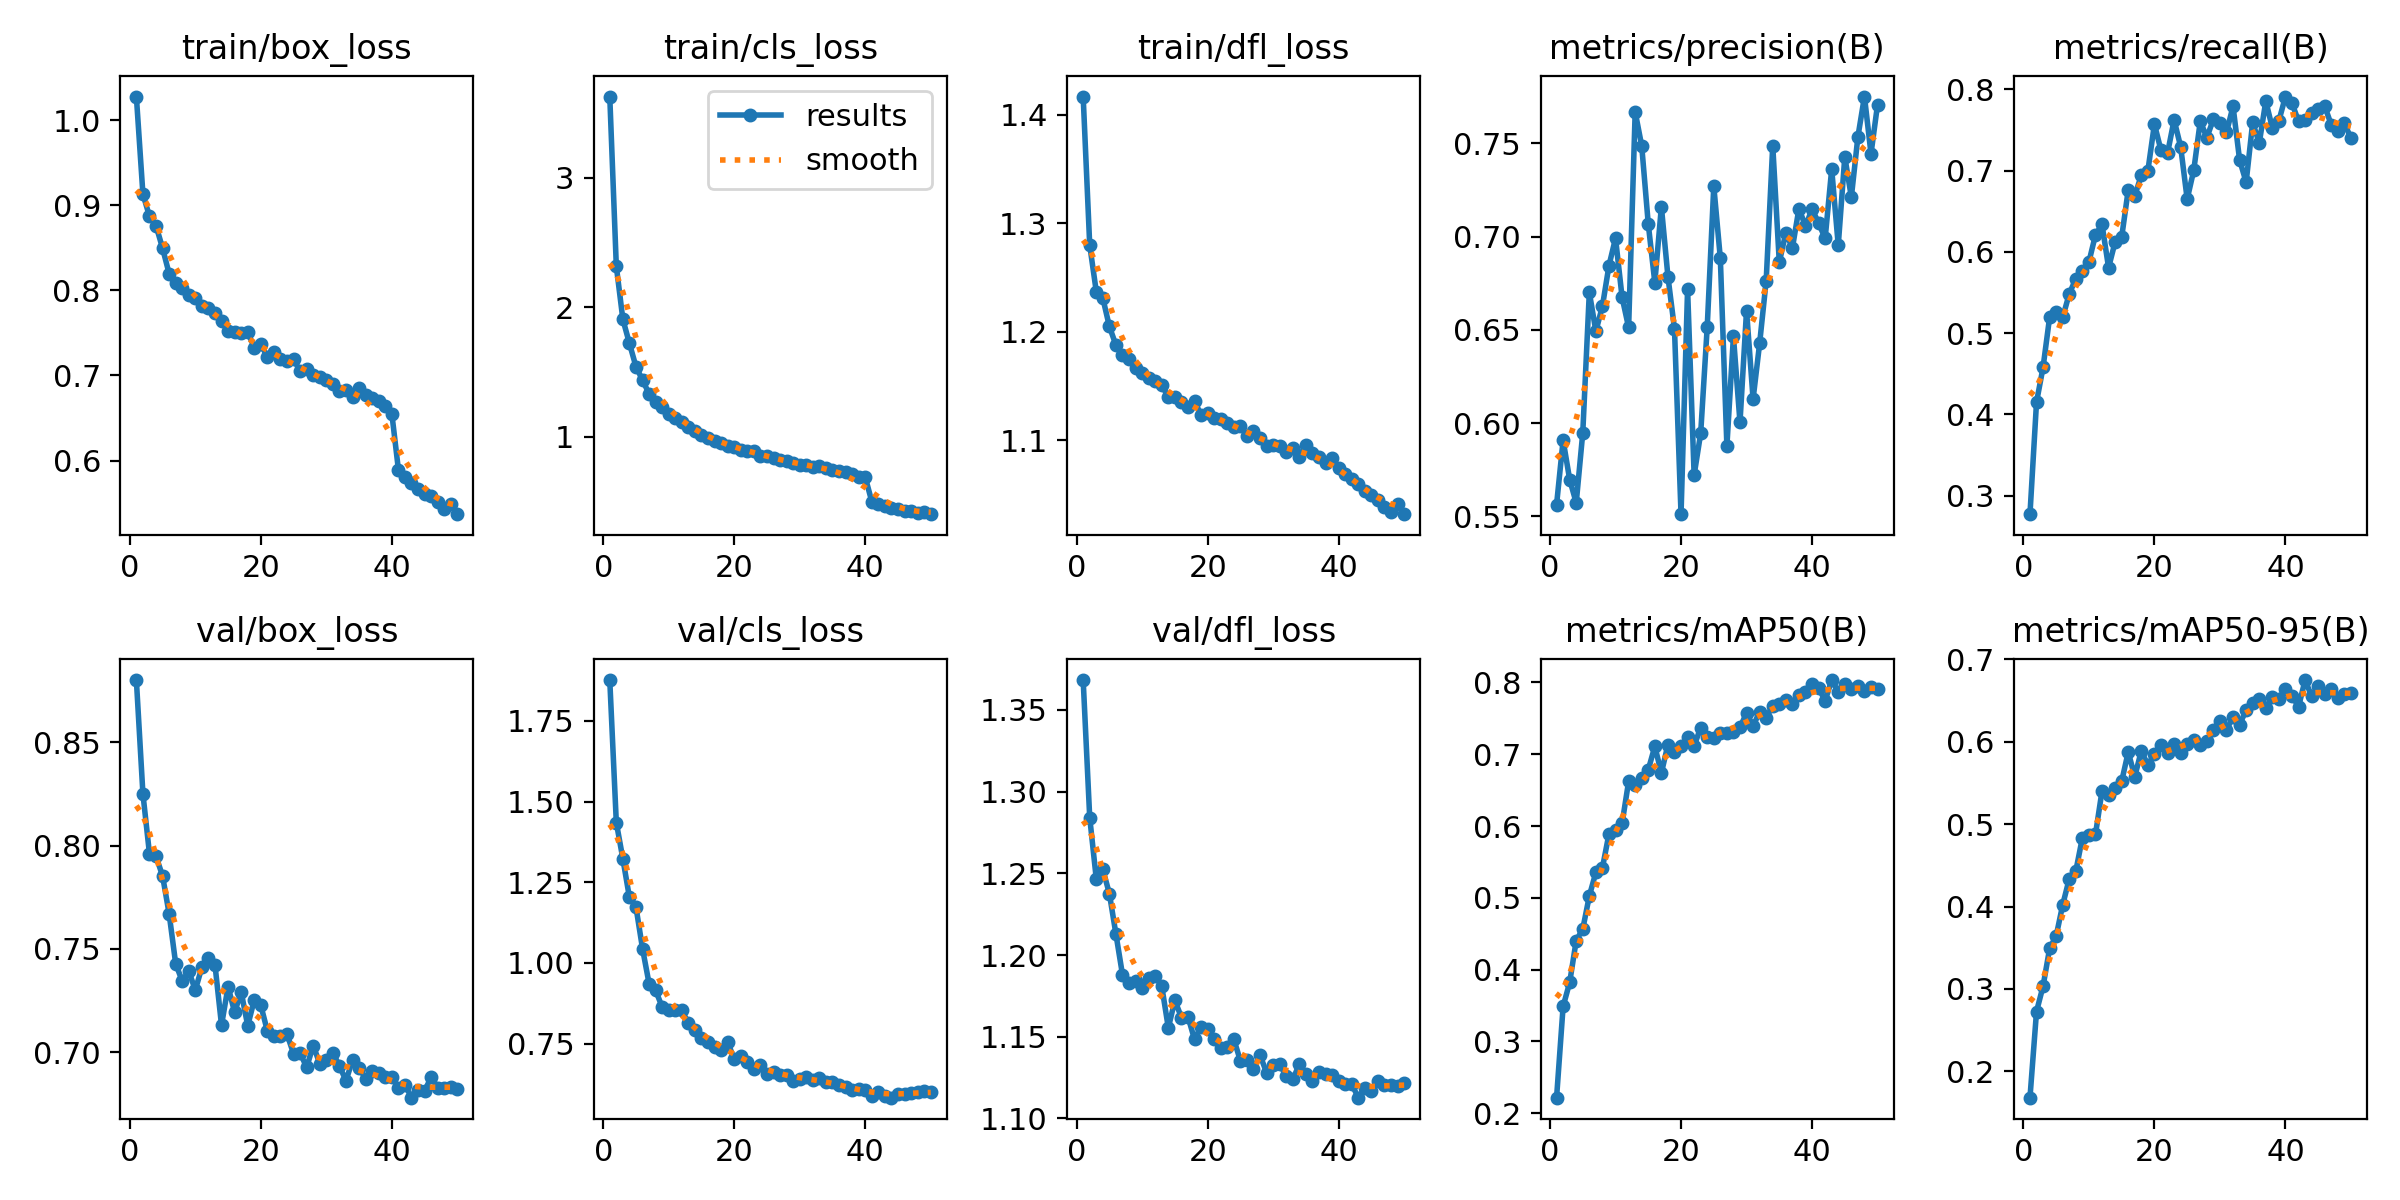

The file beside this chart, header and first rows:
epoch, time, train/box_loss, train/cls_loss, train/dfl_loss, metrics/precision(B), metrics/recall(B), metrics/mAP50(B), metrics/mAP50-95(B), val/box_loss, val/cls_loss, val/dfl_loss, lr/pg0, lr/pg1, lr/pg2
1, 181.2, 1.028, 3.627, 1.417, 0.5563, 0.2771, 0.2218, 0.168, 0.8801, 1.877, 1.368, 0.0001074, 0.0001074, 0.0001074
2, 314.3, 0.9134, 2.317, 1.28, 0.5908, 0.4149, 0.3488, 0.2726, 0.825, 1.435, 1.284, 0.0002108, 0.0002108, 0.0002108
3, 446.7, 0.8873, 1.907, 1.237, 0.5697, 0.458, 0.3822, 0.3034, 0.796, 1.323, 1.247, 0.00031, 0.00031, 0.00031
4, 579, 0.8762, 1.722, 1.231, 0.5572, 0.5195, 0.4406, 0.3491, 0.7948, 1.203, 1.252, 0.0003038, 0.0003038, 0.0003038
5, 711.7, 0.8497, 1.542, 1.205, 0.5948, 0.5256, 0.4565, 0.3643, 0.7853, 1.173, 1.238, 0.0002974, 0.0002974, 0.0002974
6, 844, 0.8198, 1.438, 1.188, 0.6701, 0.5195, 0.5026, 0.4022, 0.767, 1.045, 1.213, 0.000291, 0.000291, 0.000291
7, 976, 0.8092, 1.333, 1.178, 0.6493, 0.5484, 0.5355, 0.4338, 0.7429, 0.9362, 1.188, 0.0002846, 0.0002846, 0.0002846
8, 1109, 0.8031, 1.27, 1.174, 0.6626, 0.567, 0.5417, 0.4432, 0.7344, 0.9151, 1.183, 0.0002782, 0.0002782, 0.0002782
9, 1241, 0.7948, 1.232, 1.167, 0.6844, 0.5762, 0.5891, 0.4835, 0.7391, 0.8636, 1.184, 0.0002718, 0.0002718, 0.0002718
10, 1374, 0.7916, 1.179, 1.162, 0.6991, 0.5876, 0.5943, 0.4864, 0.7301, 0.8537, 1.18, 0.0002654, 0.0002654, 0.0002654
11, 1506, 0.7812, 1.147, 1.158, 0.6675, 0.621, 0.6035, 0.4877, 0.7411, 0.8536, 1.186, 0.000259, 0.000259, 0.000259
12, 1640, 0.7788, 1.115, 1.154, 0.6513, 0.6338, 0.6621, 0.5405, 0.7453, 0.853, 1.187, 0.0002527, 0.0002527, 0.0002527
13, 1773, 0.7741, 1.077, 1.151, 0.7669, 0.5806, 0.6574, 0.5354, 0.7422, 0.8132, 1.181, 0.0002463, 0.0002463, 0.0002463
14, 1904, 0.7638, 1.044, 1.139, 0.7486, 0.6123, 0.6664, 0.5444, 0.7131, 0.7923, 1.155, 0.0002399, 0.0002399, 0.0002399
15, 2036, 0.752, 1.016, 1.139, 0.7067, 0.6181, 0.6784, 0.552, 0.7317, 0.7667, 1.172, 0.0002335, 0.0002335, 0.0002335
16, 2169, 0.7507, 0.9929, 1.135, 0.6753, 0.6762, 0.7109, 0.5876, 0.7192, 0.7563, 1.162, 0.0002271, 0.0002271, 0.0002271
17, 2302, 0.7496, 0.9715, 1.131, 0.716, 0.669, 0.6737, 0.5577, 0.7291, 0.741, 1.162, 0.0002207, 0.0002207, 0.0002207
18, 2436, 0.751, 0.9504, 1.136, 0.6786, 0.6945, 0.7134, 0.5892, 0.7128, 0.7306, 1.148, 0.0002143, 0.0002143, 0.0002143
19, 2572, 0.7328, 0.9276, 1.123, 0.6505, 0.6999, 0.7034, 0.5714, 0.7253, 0.7555, 1.156, 0.0002079, 0.0002079, 0.0002079
20, 2705, 0.7365, 0.9201, 1.125, 0.5512, 0.7573, 0.7108, 0.5853, 0.7226, 0.701, 1.155, 0.0002015, 0.0002015, 0.0002015
21, 2839, 0.722, 0.8981, 1.12, 0.6718, 0.725, 0.7244, 0.5957, 0.7102, 0.7132, 1.149, 0.0001951, 0.0001951, 0.0001951
22, 2972, 0.7273, 0.8923, 1.119, 0.5721, 0.7215, 0.7116, 0.5859, 0.7077, 0.6945, 1.143, 0.0001887, 0.0001887, 0.0001887
23, 3105, 0.7194, 0.8911, 1.116, 0.5945, 0.7625, 0.737, 0.5975, 0.7077, 0.672, 1.144, 0.0001823, 0.0001823, 0.0001823
24, 3238, 0.7175, 0.8537, 1.112, 0.6516, 0.7296, 0.7244, 0.5861, 0.7087, 0.6835, 1.148, 0.0001759, 0.0001759, 0.0001759
25, 3371, 0.7192, 0.8503, 1.113, 0.7271, 0.665, 0.7221, 0.597, 0.6992, 0.6563, 1.135, 0.0001695, 0.0001695, 0.0001695
26, 3504, 0.7048, 0.8336, 1.104, 0.6883, 0.7004, 0.7301, 0.602, 0.6995, 0.6608, 1.136, 0.0001631, 0.0001631, 0.0001631
27, 3637, 0.7081, 0.8218, 1.108, 0.5877, 0.7609, 0.7294, 0.5967, 0.6927, 0.6538, 1.13, 0.0001567, 0.0001567, 0.0001567
28, 3771, 0.7007, 0.811, 1.102, 0.6464, 0.7408, 0.7311, 0.6008, 0.7032, 0.654, 1.139, 0.0001503, 0.0001503, 0.0001503
29, 3904, 0.6983, 0.8004, 1.095, 0.6004, 0.7632, 0.7373, 0.6144, 0.6944, 0.6343, 1.128, 0.0001439, 0.0001439, 0.0001439
30, 4037, 0.6942, 0.7794, 1.095, 0.6603, 0.7589, 0.7572, 0.6247, 0.6961, 0.6403, 1.133, 0.0001375, 0.0001375, 0.0001375
31, 4171, 0.6897, 0.785, 1.094, 0.6129, 0.747, 0.7395, 0.6147, 0.6998, 0.6479, 1.133, 0.0001311, 0.0001311, 0.0001311
32, 4304, 0.6817, 0.7679, 1.089, 0.6427, 0.7793, 0.7586, 0.63, 0.6932, 0.6365, 1.126, 0.0001247, 0.0001247, 0.0001247
33, 4437, 0.6831, 0.7716, 1.093, 0.6764, 0.7133, 0.7504, 0.6209, 0.6863, 0.6446, 1.124, 0.0001183, 0.0001183, 0.0001183
34, 4569, 0.6747, 0.7561, 1.085, 0.7488, 0.6858, 0.7676, 0.6386, 0.6961, 0.6322, 1.133, 0.000112, 0.000112, 0.000112
35, 4703, 0.6855, 0.7452, 1.096, 0.6862, 0.7594, 0.7697, 0.6469, 0.6925, 0.632, 1.127, 0.0001056, 0.0001056, 0.0001056
36, 4836, 0.6775, 0.7386, 1.088, 0.702, 0.7338, 0.7756, 0.6521, 0.6871, 0.6227, 1.123, 9.9161e-05, 9.9161e-05, 9.9161e-05
37, 4968, 0.6738, 0.7281, 1.084, 0.6939, 0.7856, 0.7704, 0.6412, 0.6911, 0.6143, 1.128, 9.27656e-05, 9.27656e-05, 9.27656e-05
38, 5101, 0.6697, 0.7138, 1.079, 0.715, 0.7526, 0.7829, 0.6547, 0.69, 0.607, 1.127, 8.63702e-05, 8.63702e-05, 8.63702e-05
39, 5235, 0.6643, 0.6936, 1.084, 0.7056, 0.7614, 0.7872, 0.6524, 0.6879, 0.6092, 1.126, 7.99748e-05, 7.99748e-05, 7.99748e-05
40, 5368, 0.6551, 0.6894, 1.074, 0.7147, 0.7913, 0.7982, 0.6643, 0.6879, 0.6076, 1.123, 7.35794e-05, 7.35794e-05, 7.35794e-05
41, 5528, 0.5894, 0.5001, 1.069, 0.7073, 0.7831, 0.7919, 0.6562, 0.6828, 0.5888, 1.121, 6.7184e-05, 6.7184e-05, 6.7184e-05
42, 5660, 0.5805, 0.4813, 1.064, 0.699, 0.7606, 0.7744, 0.6425, 0.6843, 0.5993, 1.121, 6.07886e-05, 6.07886e-05, 6.07886e-05
43, 5793, 0.5738, 0.4681, 1.06, 0.7362, 0.7623, 0.8032, 0.675, 0.678, 0.5868, 1.113, 5.43932e-05, 5.43932e-05, 5.43932e-05
44, 5929, 0.5667, 0.4534, 1.053, 0.6953, 0.7705, 0.787, 0.6553, 0.6819, 0.5827, 1.119, 4.79978e-05, 4.79978e-05, 4.79978e-05
45, 6061, 0.5605, 0.44, 1.05, 0.7428, 0.7762, 0.7976, 0.6678, 0.6812, 0.5928, 1.117, 4.16024e-05, 4.16024e-05, 4.16024e-05
46, 6193, 0.5584, 0.4281, 1.045, 0.7211, 0.7793, 0.7908, 0.6585, 0.6879, 0.5935, 1.123, 3.5207e-05, 3.5207e-05, 3.5207e-05
47, 6326, 0.5517, 0.4264, 1.039, 0.7535, 0.7563, 0.7948, 0.6637, 0.6829, 0.5971, 1.12, 2.88116e-05, 2.88116e-05, 2.88116e-05
48, 6458, 0.5427, 0.4125, 1.034, 0.7751, 0.7493, 0.7876, 0.6532, 0.6827, 0.599, 1.12, 2.24162e-05, 2.24162e-05, 2.24162e-05
49, 6589, 0.5494, 0.4185, 1.041, 0.7444, 0.7584, 0.7935, 0.6582, 0.6829, 0.6031, 1.12, 1.60208e-05, 1.60208e-05, 1.60208e-05
50, 6721, 0.5369, 0.4031, 1.032, 0.7708, 0.7401, 0.7909, 0.6596, 0.6823, 0.6009, 1.121, 9.6254e-06, 9.6254e-06, 9.6254e-06
